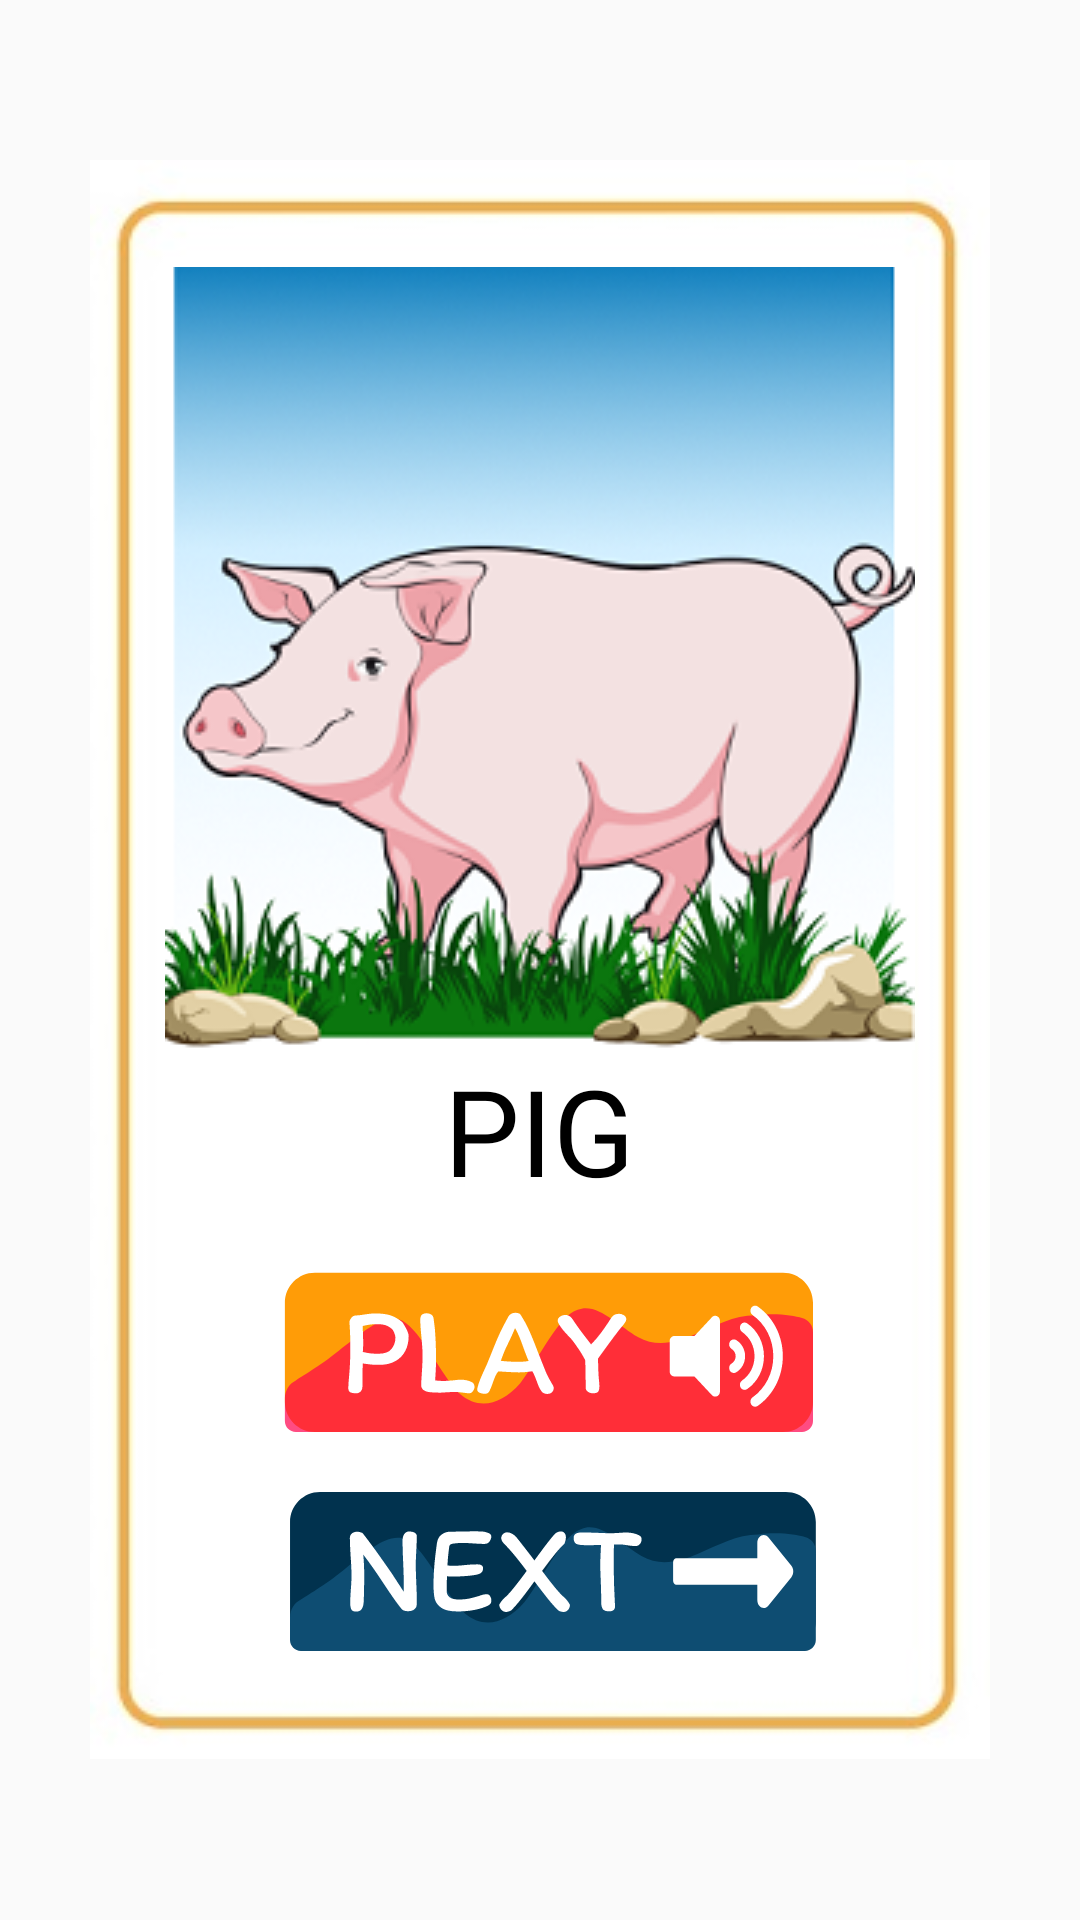

This screen was rendered from an Android layout file. Write that file and the resources it references.
<!-- AndroidManifest.xml: application theme Theme.AppCompat.Light.NoActionBar -->
<!-- res/layout/fragment_flashcard_fragment1.xml -->
<?xml version="1.0" encoding="utf-8"?>
<LinearLayout xmlns:android="http://schemas.android.com/apk/res/android"
    xmlns:app="http://schemas.android.com/apk/res-auto"
    xmlns:tools="http://schemas.android.com/tools"
    android:layout_width="match_parent"
    android:layout_height="match_parent"
    tools:context=".Flashcard_fragment"
    android:layout_gravity="center"
    android:gravity="center">

    <LinearLayout
        android:layout_width="wrap_content"
        android:layout_height="wrap_content"
        android:gravity="center"
        android:background="@drawable/fcbackpic"
        android:layout_gravity="center"
        android:orientation="vertical">

        <ImageView
            android:id="@+id/anipic"
            android:layout_marginTop="20dp"
            android:layout_width="wrap_content"
            android:layout_height="wrap_content"
            android:src="@drawable/pig"/>

        <TextView
            android:id="@+id/aniname"
            android:layout_width="wrap_content"
            android:layout_height="wrap_content"
            android:fontFamily="@font/aclonica"
            android:text="PIG"
            android:textColor="#000"
            android:textSize="40sp" />

        <Button
            android:id="@+id/playb"
            android:layout_width="wrap_content"
            android:layout_height="wrap_content"
            android:layout_margin="20dp"
            android:background="@drawable/playbutton" />

        <Button
            android:id="@+id/nextb"
            android:layout_width="wrap_content"
            android:layout_height="wrap_content"
            android:background="@drawable/nextbutton"
            android:layout_marginBottom="20dp"/>

    </LinearLayout>
</LinearLayout>
<!-- resources referenced by this layout -->
<resources>
  <!-- drawable fcbackpic: jpeg bitmap (drawable, 12351 bytes) -->
  <!-- drawable nextbutton: vector/xml drawable (drawable, 5140 chars, omitted) -->
  <!-- drawable pig: png bitmap (drawable, 84776 bytes) -->
  <!-- drawable playbutton: vector/xml drawable (drawable, 5557 chars, omitted) -->
</resources>
